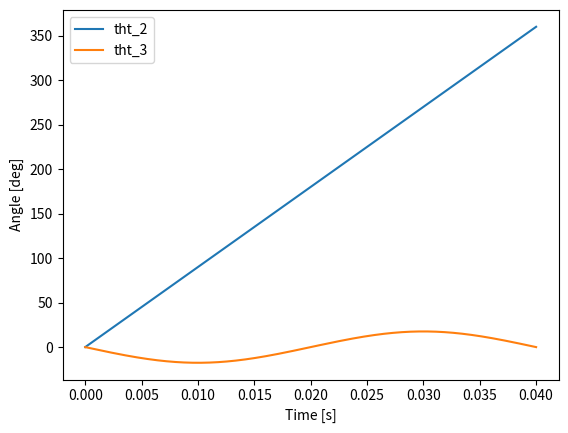
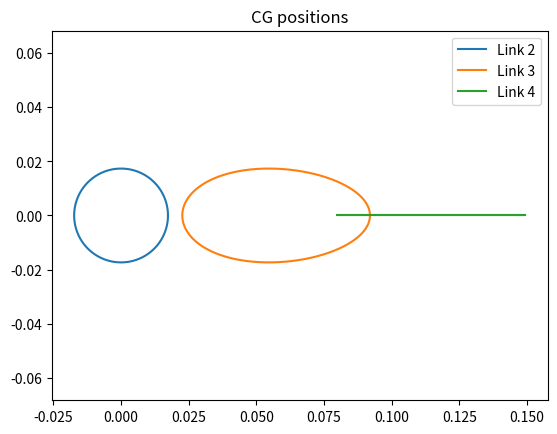
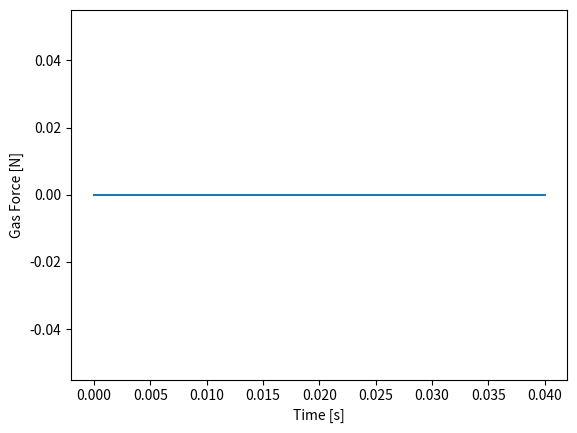
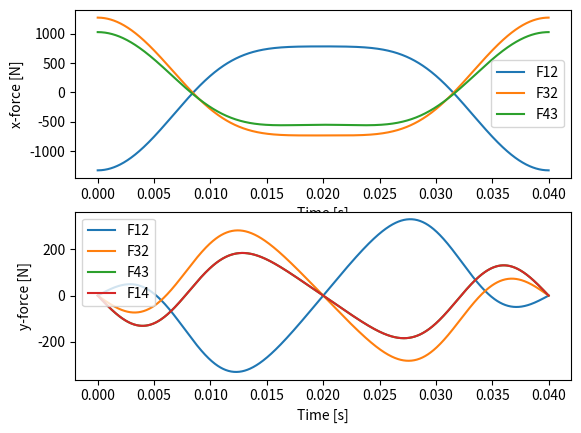
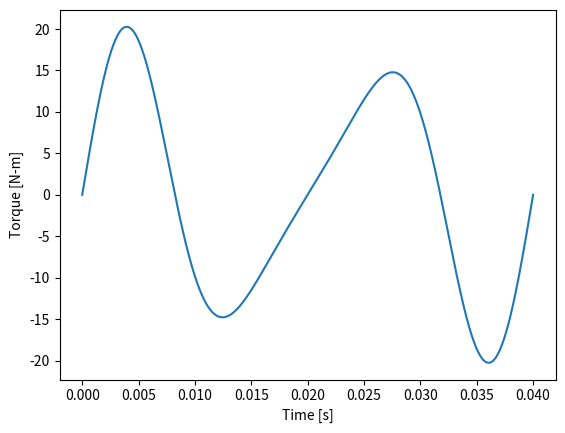

These charts were generated, in order, by the following Python code:
# Isaac Chandler
# F23 Machine Design
# HW9.1a, uses code from "engine_forces_torques.py"

import numpy as np
import matplotlib.pyplot as plt
from scipy import interpolate

# geometric parameters
w = 1500/60*2*np.pi                  # rotation rate [rad/s]
t = np.linspace(0,2*np.pi/w,1001)    # time array [s]
R2 = .03469                            # crank length [m]
R3 = .11465                            # connecting rod length [m]

# angle splines [rad]
tht2 = w*t                                 # crank angle array [rad]
tht3 = np.arcsin(-R2/R3*np.sin(w*t))       # connecting rod angle [rad]
tht2_spline = interpolate.splrep(t,tht2)   # spline of theta 2 array
tht3_spline = interpolate.splrep(t,tht3)   # spline of theta 3 array

# plot link angles
plt.figure()
plt.plot(t,180/np.pi*tht2,label='tht_2')
plt.plot(t,180/np.pi*tht3,label='tht_3')
plt.ylabel('Angle [deg]')
plt.xlabel('Time [s]')
plt.legend()

# angular accelerations needed for force calculations [rad/s^2]
alpha2 = interpolate.splev(t,tht2_spline,der=2)
alpha3 = interpolate.splev(t,tht3_spline,der=2)

# joint positions
z_A = R2*np.exp(1j*w*t)                  # position of point A [m]
z_B = z_A + R3*np.exp(1j*tht3)           # position of point B [m]

# CG positions
z_CG2 = R2/2*np.exp(1j*tht2)
z_CG3 = R2*np.exp(1j*tht2) + R3/2*np.exp(1j*tht3)
z_CG4 = z_B

plt.figure()
plt.plot(np.real(z_CG2),np.imag(z_CG2),label='Link 2')
plt.plot(np.real(z_CG3),np.imag(z_CG3),label='Link 3')
plt.plot(np.real(z_CG4),np.imag(z_CG4),label='Link 4')
plt.title('CG positions')
plt.axis('equal')
plt.legend()

# CG position splines
x_CG2_spline = interpolate.splrep(t,np.real(z_CG2))   # spline of CG_2 x-position array
y_CG2_spline = interpolate.splrep(t,np.imag(z_CG2))   # spline of CG_2 y-position array
x_CG3_spline = interpolate.splrep(t,np.real(z_CG3))   # spline of CG_3 x-position array
y_CG3_spline = interpolate.splrep(t,np.imag(z_CG3))   # spline of CG_3 y-position array
x_CG4_spline = interpolate.splrep(t,np.real(z_CG4))   # spline of CG_4 x-position array
y_CG4_spline = interpolate.splrep(t,np.imag(z_CG4))   # spline of CG_4 y-position array

# CG accelerations needed for force calculations [m/s^2]
aCG2x = interpolate.splev(t,x_CG2_spline,der=2)
aCG2y = interpolate.splev(t,y_CG2_spline,der=2)
aCG3x = interpolate.splev(t,x_CG3_spline,der=2)
aCG3y = interpolate.splev(t,y_CG3_spline,der=2)
aCG4x = interpolate.splev(t,x_CG4_spline,der=2)
aCG4y = interpolate.splev(t,y_CG4_spline,der=2)

# displacements
z_12 = -z_CG2
z_32 = z_A - z_CG2
z_23 = z_A - z_CG3
z_43 = z_B - z_CG3
z_34 = z_B - z_CG4

# displacement splines
R12x_spline = interpolate.splrep(t,np.real(z_12))
R12y_spline = interpolate.splrep(t,np.imag(z_12))
R32x_spline = interpolate.splrep(t,np.real(z_32))
R32y_spline = interpolate.splrep(t,np.imag(z_32))
R23x_spline = interpolate.splrep(t,np.real(z_23))
R23y_spline = interpolate.splrep(t,np.imag(z_23))
R43x_spline = interpolate.splrep(t,np.real(z_43))
R43y_spline = interpolate.splrep(t,np.imag(z_43))
R34x_spline = interpolate.splrep(t,np.real(z_34))
R34y_spline = interpolate.splrep(t,np.imag(z_34))

# displacements needed for force calculations [m]
R12x = interpolate.splev(t,R12x_spline)
R12y = interpolate.splev(t,R12y_spline)
R32x = interpolate.splev(t,R32x_spline)
R32y = interpolate.splev(t,R32y_spline)
R23x = interpolate.splev(t,R23x_spline)
R23y = interpolate.splev(t,R23y_spline)
R43x = interpolate.splev(t,R43x_spline)
R43y = interpolate.splev(t,R43y_spline)
R34x = interpolate.splev(t,R34x_spline)
R34y = interpolate.splev(t,R34y_spline)

# link masses
# rho = 8000             # density of steel [kg/m^3]
# b = 0.010              # link width [m]
# h = 0.002              # link thickness [m]
m2 = .12125#rho*R2*b*h        # mass of crank [kg]
m3 = .24966#rho*R3*b*h        # mass of connecting rod [kg]
m4 = .91864#0.8               # mass of piston [kg]

print('\n')
print('m2 = ',m2,'kg')
print('m3 = ',m3,'kg')
print('m4 = ',m4,'kg')

# link moments of inertia about CG
I_G2 = .00012163#m2/12*(R2**2 + b**2)         # moment of inertia of crank [kg-m^2].00012163#
I_G3 = .00124745#m3/12*(R3**2 + b**2)         # moment of inertia of connecting rod [kg-m^2].00124745#

print('I_G2 = ',I_G2,'kg-m^2')
print('I_G3 = ',I_G3,'kg-m^2')

# applied external force [N]
Fg = np.zeros_like(t)
comb_ratio = 0.25                        # ratio of the cycle to apply Fg
Fg[t < comb_ratio*2*np.pi/w] = 0     # gas force [N]

plt.figure()
plt.plot(t,Fg)
plt.ylabel('Gas Force [N]')
plt.xlabel('Time [s]')

# initialize force/torque arrays
F12x = np.zeros_like(t)
F12y = np.zeros_like(t)
F32x = np.zeros_like(t)
F32y = np.zeros_like(t)
F43x = np.zeros_like(t)
F43y = np.zeros_like(t)
F14y = np.zeros_like(t)
T12 = np.zeros_like(t)

# loop through time array
for i in range(t.size):
    # set up and solve linear system A*X=B
    A = [[1, 0, 1, 0, 0, 0, 0, 0],
         [0, 1, 0, 1, 0, 0, 0, 0],
         [-R12y[i], R12x[i], -R32y[i], R32x[i], 0, 0, 0, 1],
         [0, 0, -1, 0, 1, 0, 0, 0],
         [0, 0, 0, -1, 0, 1, 0, 0],
         [0, 0, R23y[i], -R23x[i], -R43y[i], R43x[i], 0, 0],
         [0, 0, 0, 0, -1, 0, 0, 0],
         [0, 0, 0, 0, 0, -1, 1, 0]]
    B = [m2*aCG2x[i], m2*aCG2y[i], I_G2*alpha2[i],
         m3*aCG3x[i], m3*aCG3y[i], I_G3*alpha3[i],
         m4*aCG4x[i] + Fg[i], m4*aCG4y[i]]
    X = np.linalg.solve(A, B)

    # assign solution to force/torque arrays
    F12x[i] = X[0]
    F12y[i] = X[1]
    F32x[i] = X[2]
    F32y[i] = X[3]
    F43x[i] = X[4]
    F43y[i] = X[5]
    F14y[i] = X[6]
    T12[i] = X[7]

# plot results
_, ax = plt.subplots(2,1)

ax[0].plot(t,F12x,label='F12')
ax[0].plot(t,F32x,label='F32')
ax[0].plot(t,F43x,label='F43')
ax[0].set_ylabel('x-force [N]')
ax[0].set_xlabel('Time [s]')
ax[0].legend()

ax[1].plot(t,F12y,label='F12')
ax[1].plot(t,F32y,label='F32')
ax[1].plot(t,F43y,label='F43')
ax[1].plot(t,F14y,label='F14')
ax[1].set_ylabel('y-force [N]')
ax[1].set_xlabel('Time [s]')
ax[1].legend()

plt.figure()
plt.plot(t,T12,label='T12')
plt.ylabel('Torque [N-m]')
plt.xlabel('Time [s]')

plt.show()